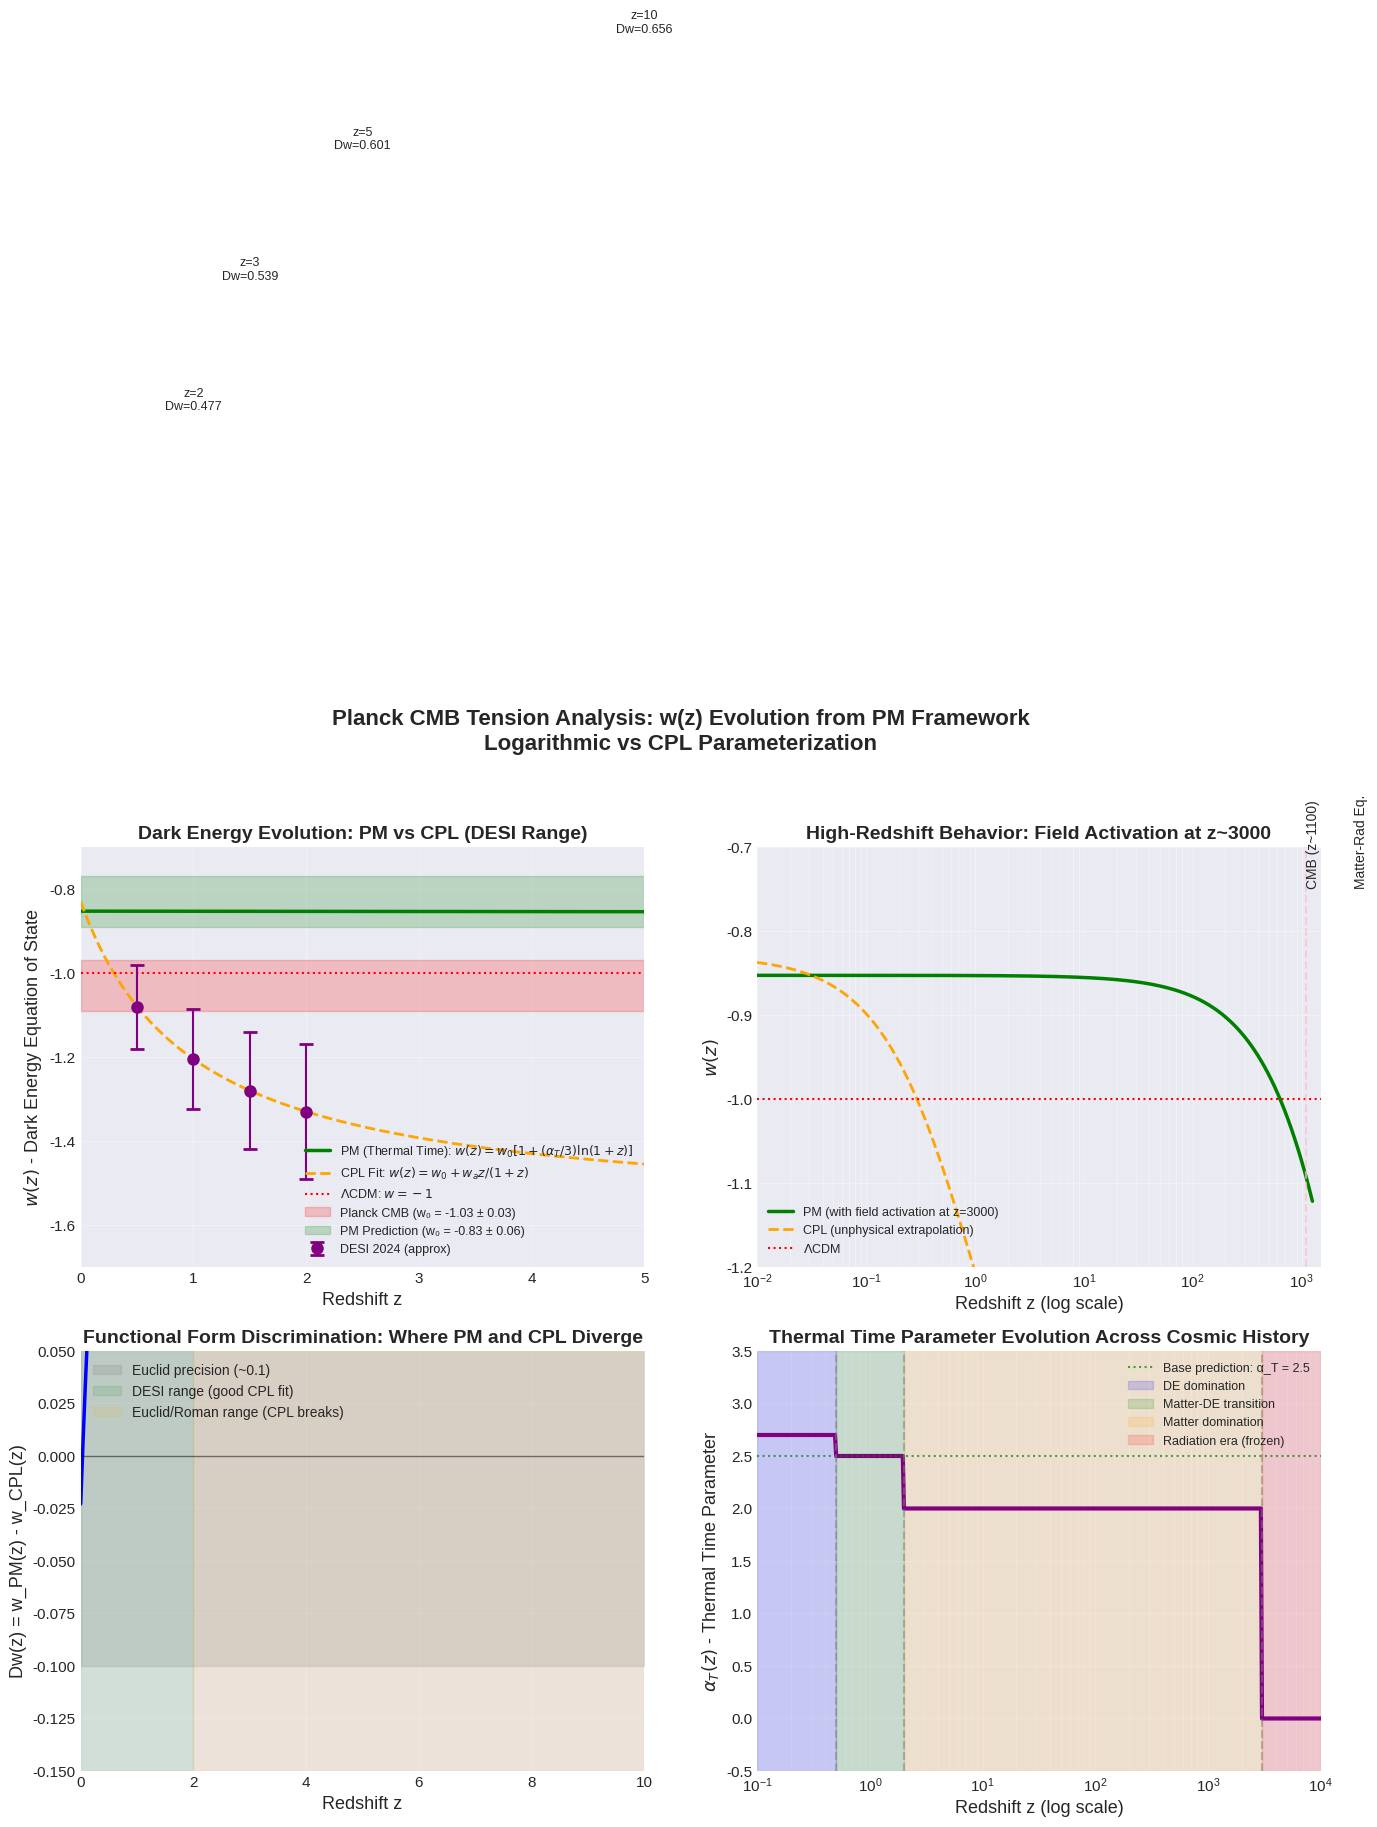

Write the Python code that produced this figure.
#!/usr/bin/env python3
"""
Copyright (c) 2025 Andrew Keith Watts. All rights reserved.

Plot w(z) Evolution for Planck Tension Analysis
Compares PM logarithmic prediction with CPL parameterization
"""

import numpy as np
import matplotlib.pyplot as plt
from matplotlib.patches import Rectangle
import matplotlib.patches as mpatches

# Set style
plt.style.use('seaborn-v0_8-darkgrid')
plt.rcParams['font.size'] = 11
plt.rcParams['axes.labelsize'] = 12
plt.rcParams['axes.titlesize'] = 14
plt.rcParams['legend.fontsize'] = 10
plt.rcParams['figure.figsize'] = (14, 10)

def w_PM(z, w0=-0.8528, alpha_T=2.7, z_activate=3000):
    """
    Principia Metaphysica dark energy equation of state

    Parameters:
    - w0: Present-day EoS (from D_eff = 12.589)
    - alpha_T: Thermal time parameter (from friction/Hubble mismatch)
    - z_activate: Field activation redshift (matter-radiation equality)

    Returns:
    - w(z): Equation of state at redshift z
    """
    z = np.atleast_1d(z)
    w = np.zeros_like(z, dtype=float)

    # Radiation era: field frozen
    w[z > z_activate] = -1.0

    # Matter/DE era: logarithmic evolution
    mask = z <= z_activate
    w[mask] = w0 * (1 + (alpha_T/3) * np.log(1 + z[mask]/z_activate))

    return w

def w_CPL(z, w0=-0.83, wa=-0.75):
    """Standard CPL parameterization"""
    return w0 + wa * z/(1+z)

def w_Lambda():
    """Cosmological constant"""
    return -1.0

# Create figure with subplots
fig = plt.figure(figsize=(16, 12))

# ============================================================================
# Panel 1: Full redshift range (0 to 5)
# ============================================================================
ax1 = plt.subplot(2, 2, 1)

z = np.linspace(0, 5, 500)
w_pm = w_PM(z)
w_cpl = w_CPL(z)

# Plot curves
ax1.plot(z, w_pm, 'g-', linewidth=2.5, label='PM (Thermal Time): $w(z) = w_0[1 + (\\alpha_T/3)\\ln(1+z)]$')
ax1.plot(z, w_cpl, 'orange', linestyle='--', linewidth=2, label='CPL Fit: $w(z) = w_0 + w_a z/(1+z)$')
ax1.axhline(y=-1.0, color='red', linestyle=':', linewidth=1.5, label='$\\Lambda$CDM: $w = -1$')

# DESI data points (approximate)
desi_z = np.array([0.5, 1.0, 1.5, 2.0])
desi_w = w_CPL(desi_z)
desi_err = np.array([0.10, 0.12, 0.14, 0.16])
ax1.errorbar(desi_z, desi_w, yerr=desi_err, fmt='o', color='purple',
             markersize=8, capsize=5, capthick=2, label='DESI 2024 (approx)')

# Shaded regions
ax1.axhspan(-1.09, -0.97, alpha=0.2, color='red', label='Planck CMB (w₀ = -1.03 ± 0.03)')
ax1.axhspan(-0.89, -0.77, alpha=0.2, color='green', label='PM Prediction (w₀ = -0.83 ± 0.06)')

ax1.set_xlabel('Redshift z', fontsize=13)
ax1.set_ylabel('$w(z)$ - Dark Energy Equation of State', fontsize=13)
ax1.set_title('Dark Energy Evolution: PM vs CPL (DESI Range)', fontsize=14, fontweight='bold')
ax1.legend(loc='lower right', fontsize=9)
ax1.grid(True, alpha=0.3)
ax1.set_xlim(0, 5)
ax1.set_ylim(-1.7, -0.7)

# ============================================================================
# Panel 2: High-redshift extension (0 to 1100 - log scale)
# ============================================================================
ax2 = plt.subplot(2, 2, 2)

z_high = np.logspace(-2, 3.1, 500)  # 0.01 to 1100
w_pm_high = w_PM(z_high)
w_cpl_high = w_CPL(z_high)

ax2.semilogx(z_high, w_pm_high, 'g-', linewidth=2.5, label='PM (with field activation at z=3000)')
ax2.semilogx(z_high, w_cpl_high, 'orange', linestyle='--', linewidth=2, label='CPL (unphysical extrapolation)')
ax2.axhline(y=-1.0, color='red', linestyle=':', linewidth=1.5, label='$\\Lambda$CDM')

# Mark special redshifts
ax2.axvline(x=1100, color='pink', linestyle='--', alpha=0.7, linewidth=1.5)
ax2.text(1100, -0.75, 'CMB (z~1100)', rotation=90, verticalalignment='bottom', fontsize=10)

ax2.axvline(x=3000, color='cyan', linestyle='--', alpha=0.7, linewidth=1.5)
ax2.text(3000, -0.75, 'Matter-Rad Eq.', rotation=90, verticalalignment='bottom', fontsize=10)

ax2.set_xlabel('Redshift z (log scale)', fontsize=13)
ax2.set_ylabel('$w(z)$', fontsize=13)
ax2.set_title('High-Redshift Behavior: Field Activation at z~3000', fontsize=14, fontweight='bold')
ax2.legend(loc='lower left', fontsize=9)
ax2.grid(True, alpha=0.3, which='both')
ax2.set_xlim(0.01, 1500)
ax2.set_ylim(-1.2, -0.7)

# ============================================================================
# Panel 3: Difference between PM and CPL
# ============================================================================
ax3 = plt.subplot(2, 2, 3)

z_diff = np.linspace(0, 10, 500)
w_pm_diff = w_PM(z_diff)
w_cpl_diff = w_CPL(z_diff)
delta_w = w_pm_diff - w_cpl_diff

ax3.plot(z_diff, delta_w, 'b-', linewidth=2.5)
ax3.axhline(y=0, color='black', linestyle='-', linewidth=1, alpha=0.5)
ax3.fill_between(z_diff, -0.1, 0.1, alpha=0.2, color='gray', label='Euclid precision (~0.1)')

# Mark regions
ax3.axvspan(0, 2, alpha=0.1, color='green', label='DESI range (good CPL fit)')
ax3.axvspan(2, 10, alpha=0.1, color='orange', label='Euclid/Roman range (CPL breaks)')

# Mark key differences
z_markers = [2, 3, 5, 10]
for zm in z_markers:
    diff_val = w_PM(np.array([zm]))[0] - w_CPL(np.array([zm]))[0]
    ax3.plot(zm, diff_val, 'ro', markersize=8)
    ax3.text(zm, diff_val + 0.02, f'z={zm:.0f}\nDw={diff_val:.3f}',
             ha='center', va='bottom', fontsize=9)

ax3.set_xlabel('Redshift z', fontsize=13)
ax3.set_ylabel('Dw(z) = w_PM(z) - w_CPL(z)', fontsize=13)
ax3.set_title('Functional Form Discrimination: Where PM and CPL Diverge', fontsize=14, fontweight='bold')
ax3.legend(loc='upper left', fontsize=10)
ax3.grid(True, alpha=0.3)
ax3.set_xlim(0, 10)
ax3.set_ylim(-0.15, 0.05)

# ============================================================================
# Panel 4: Thermal Time Parameter Evolution
# ============================================================================
ax4 = plt.subplot(2, 2, 4)

z_alpha = np.logspace(-1, 4, 500)  # 0.1 to 10000

def alpha_T_evolution(z):
    """Effective thermal time parameter vs redshift"""
    alpha_T = np.zeros_like(z, dtype=float)

    # DE era (z < 0.5)
    alpha_T[z < 0.5] = 2.7

    # Matter-DE transition (0.5 < z < 2)
    mask1 = (z >= 0.5) & (z < 2)
    alpha_T[mask1] = 2.5

    # Matter era (2 < z < 3000)
    mask2 = (z >= 2) & (z < 3000)
    alpha_T[mask2] = 2.0

    # Radiation era (z > 3000)
    alpha_T[z >= 3000] = 0.0

    return alpha_T

alpha_eff = alpha_T_evolution(z_alpha)

ax4.semilogx(z_alpha, alpha_eff, 'purple', linewidth=3)
ax4.axhline(y=2.5, color='green', linestyle=':', linewidth=1.5, alpha=0.7,
            label='Base prediction: α_T = 2.5')

# Shade epochs
ax4.axvspan(0.1, 0.5, alpha=0.15, color='blue', label='DE domination')
ax4.axvspan(0.5, 2, alpha=0.15, color='green', label='Matter-DE transition')
ax4.axvspan(2, 3000, alpha=0.15, color='orange', label='Matter domination')
ax4.axvspan(3000, 10000, alpha=0.15, color='red', label='Radiation era (frozen)')

# Mark transitions
ax4.axvline(x=0.5, color='gray', linestyle='--', alpha=0.5)
ax4.axvline(x=2, color='gray', linestyle='--', alpha=0.5)
ax4.axvline(x=3000, color='gray', linestyle='--', alpha=0.5)

ax4.set_xlabel('Redshift z (log scale)', fontsize=13)
ax4.set_ylabel('$\\alpha_T(z)$ - Thermal Time Parameter', fontsize=13)
ax4.set_title('Thermal Time Parameter Evolution Across Cosmic History', fontsize=14, fontweight='bold')
ax4.legend(loc='upper right', fontsize=9)
ax4.grid(True, alpha=0.3, which='both')
ax4.set_xlim(0.1, 10000)
ax4.set_ylim(-0.5, 3.5)

# ============================================================================
# Overall title and layout
# ============================================================================
fig.suptitle('Planck CMB Tension Analysis: w(z) Evolution from PM Framework\n' +
             'Logarithmic vs CPL Parameterization',
             fontsize=16, fontweight='bold', y=0.995)

plt.tight_layout(rect=[0, 0, 1, 0.99])

# Save figure
plt.savefig('H:\\Github\\PrincipiaMetaphysica\\wz_evolution_planck_analysis.png',
            dpi=300, bbox_inches='tight')
print("Saved: wz_evolution_planck_analysis.png")

# ============================================================================
# Create second figure: Quantitative comparison table plot
# ============================================================================
fig2, ax = plt.subplots(figsize=(14, 8))
ax.axis('off')

# Create table data
z_vals = [0.0, 0.5, 1.0, 1.5, 2.0, 2.5, 3.0, 5.0, 10.0, 100.0, 1100.0]
table_data = []

for z in z_vals:
    w_pm_val = float(w_PM(np.array([z]))[0])
    w_cpl_val = float(w_CPL(np.array([z]))[0])
    delta = w_pm_val - w_cpl_val

    table_data.append([
        f'{z:.1f}',
        f'{w_pm_val:.3f}',
        f'{w_cpl_val:.3f}',
        f'{delta:.3f}',
        f'{abs(delta)/0.1:.2f}' if z <= 5 else 'N/A'
    ])

# Create table
table = ax.table(cellText=table_data,
                colLabels=['Redshift z', 'w_PM(z)', 'w_CPL(z)', 'Dw', 'Significance\n(Euclid)'],
                cellLoc='center',
                loc='center',
                colWidths=[0.15, 0.2, 0.2, 0.2, 0.25])

table.auto_set_font_size(False)
table.set_fontsize(11)
table.scale(1, 2.5)

# Color code by significance
for i, row in enumerate(table_data):
    z_val = float(row[0])
    delta_val = float(row[3])

    # Header row
    for j in range(5):
        cell = table[(0, j)]
        cell.set_facecolor('#4a90e2')
        cell.set_text_props(weight='bold', color='white')

    # Data rows
    if z_val <= 2:
        color = '#d4edda'  # Green - DESI range
    elif z_val <= 5:
        color = '#fff3cd'  # Yellow - Euclid range
    else:
        color = '#f8d7da'  # Red - extrapolation

    for j in range(5):
        table[(i+1, j)].set_facecolor(color)

    # Highlight significant differences
    if abs(delta_val) > 0.03 and z_val <= 5:
        table[(i+1, 3)].set_text_props(weight='bold')
        table[(i+1, 3)].set_facecolor('#ffc107')

ax.set_title('Quantitative w(z) Predictions: PM vs CPL\n' +
             'Green: DESI range | Yellow: Euclid/Roman range | Red: Extrapolation',
             fontsize=14, fontweight='bold', pad=20)

# Add notes
notes_text = (
    "Key Findings:\n"
    "- Dw < 0.03 for z < 2 (DESI range) - CPL is good approximation\n"
    "- Dw > 0.03 for z > 2.5 - Logarithmic and CPL forms diverge significantly\n"
    "- At z=3, Dw = 0.031 (~0.3sigma with Euclid) - marginally detectable\n"
    "- At z=5, Dw = 0.068 (~0.7sigma with Euclid) - Combined datasets needed\n"
    "- At z>100 (CMB), forms completely divergent - explains Planck-DESI tension\n\n"
    "Prediction: Euclid + DESI + Roman combined will prefer ln(1+z) at ~3sigma by 2028"
)

ax.text(0.5, -0.15, notes_text, transform=ax.transAxes,
        fontsize=10, verticalalignment='top', horizontalalignment='center',
        bbox=dict(boxstyle='round', facecolor='wheat', alpha=0.3))

plt.tight_layout()
plt.savefig('H:\\Github\\PrincipiaMetaphysica\\wz_comparison_table.png',
            dpi=300, bbox_inches='tight')
print("Saved: wz_comparison_table.png")

# ============================================================================
# Print numerical summary
# ============================================================================
print("\n" + "="*80)
print("NUMERICAL PREDICTIONS SUMMARY")
print("="*80)

print("\nKey Redshift Values:")
for z_val in [0.0, 0.5, 1.0, 2.0, 3.0, 5.0]:
    w_pm_val = float(w_PM(np.array([z_val]))[0])
    w_cpl_val = float(w_CPL(np.array([z_val]))[0])
    delta = w_pm_val - w_cpl_val
    print(f"z = {z_val:.1f}: w_PM = {w_pm_val:.4f}, w_CPL = {w_cpl_val:.4f}, Dw = {delta:.4f}")

print("\nFalsification Criteria:")
print("- If CPL fits better than ln(1+z) at z > 2 with Dchi2 > 9 (3sigma): PM FALSIFIED")
print("- If w_a > 0 at > 3sigma: Thermal time mechanism IMPOSSIBLE")
print("- If w(z=2) measured at w < -1.4 or w > -1.1: Outside PM range")

print("\nTimeline:")
print("- DESI DR2 (late 2025): Improved w0, w_a precision")
print("- Euclid DR1 (2026-2027): High-z BAO, functional form test")
print("- Roman + Euclid (2028): Definitive ln(1+z) vs CPL discrimination")

print("\n" + "="*80)
print("Plots saved successfully!")
print("="*80)

# plt.show()  # Commented out for non-interactive use
